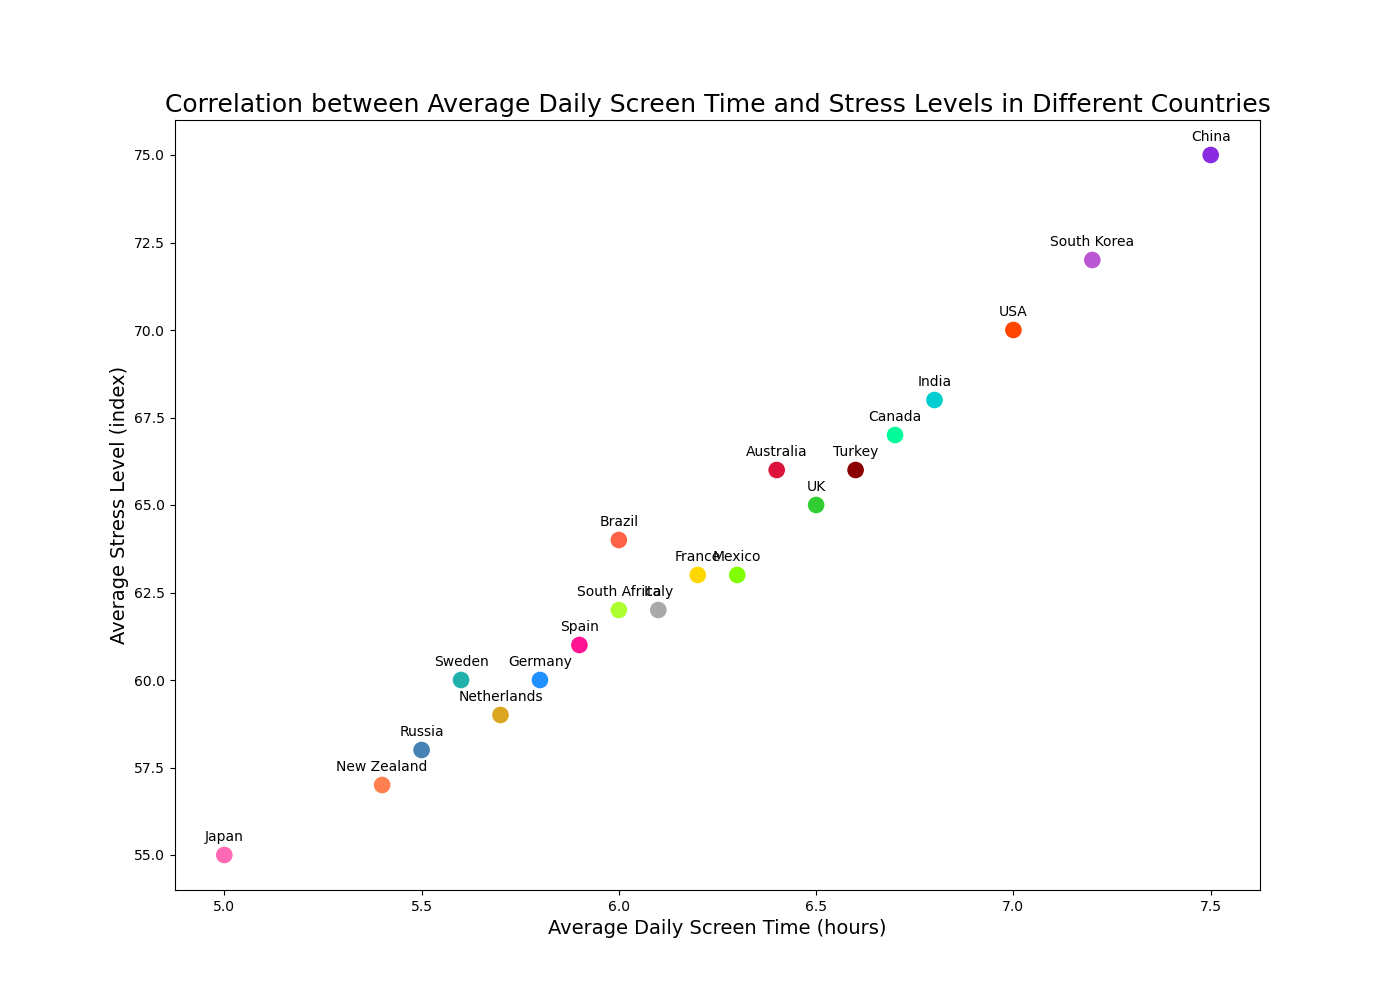

The table this chart was drawn from, first rows:
Country, Average Daily Screen Time (hours), Average Stress Level (index)
USA, 7.0, 70
UK, 6.5, 65
Germany, 5.8, 60
France, 6.2, 63
Japan, 5.0, 55
China, 7.5, 75
India, 6.8, 68
Brazil, 6.0, 64
Russia, 5.5, 58
Australia, 6.4, 66
Canada, 6.7, 67
Italy, 6.1, 62
Spain, 5.9, 61
Mexico, 6.3, 63
South Korea, 7.2, 72
Netherlands, 5.7, 59
Turkey, 6.6, 66
Sweden, 5.6, 60
South Africa, 6.0, 62
New Zealand, 5.4, 57
